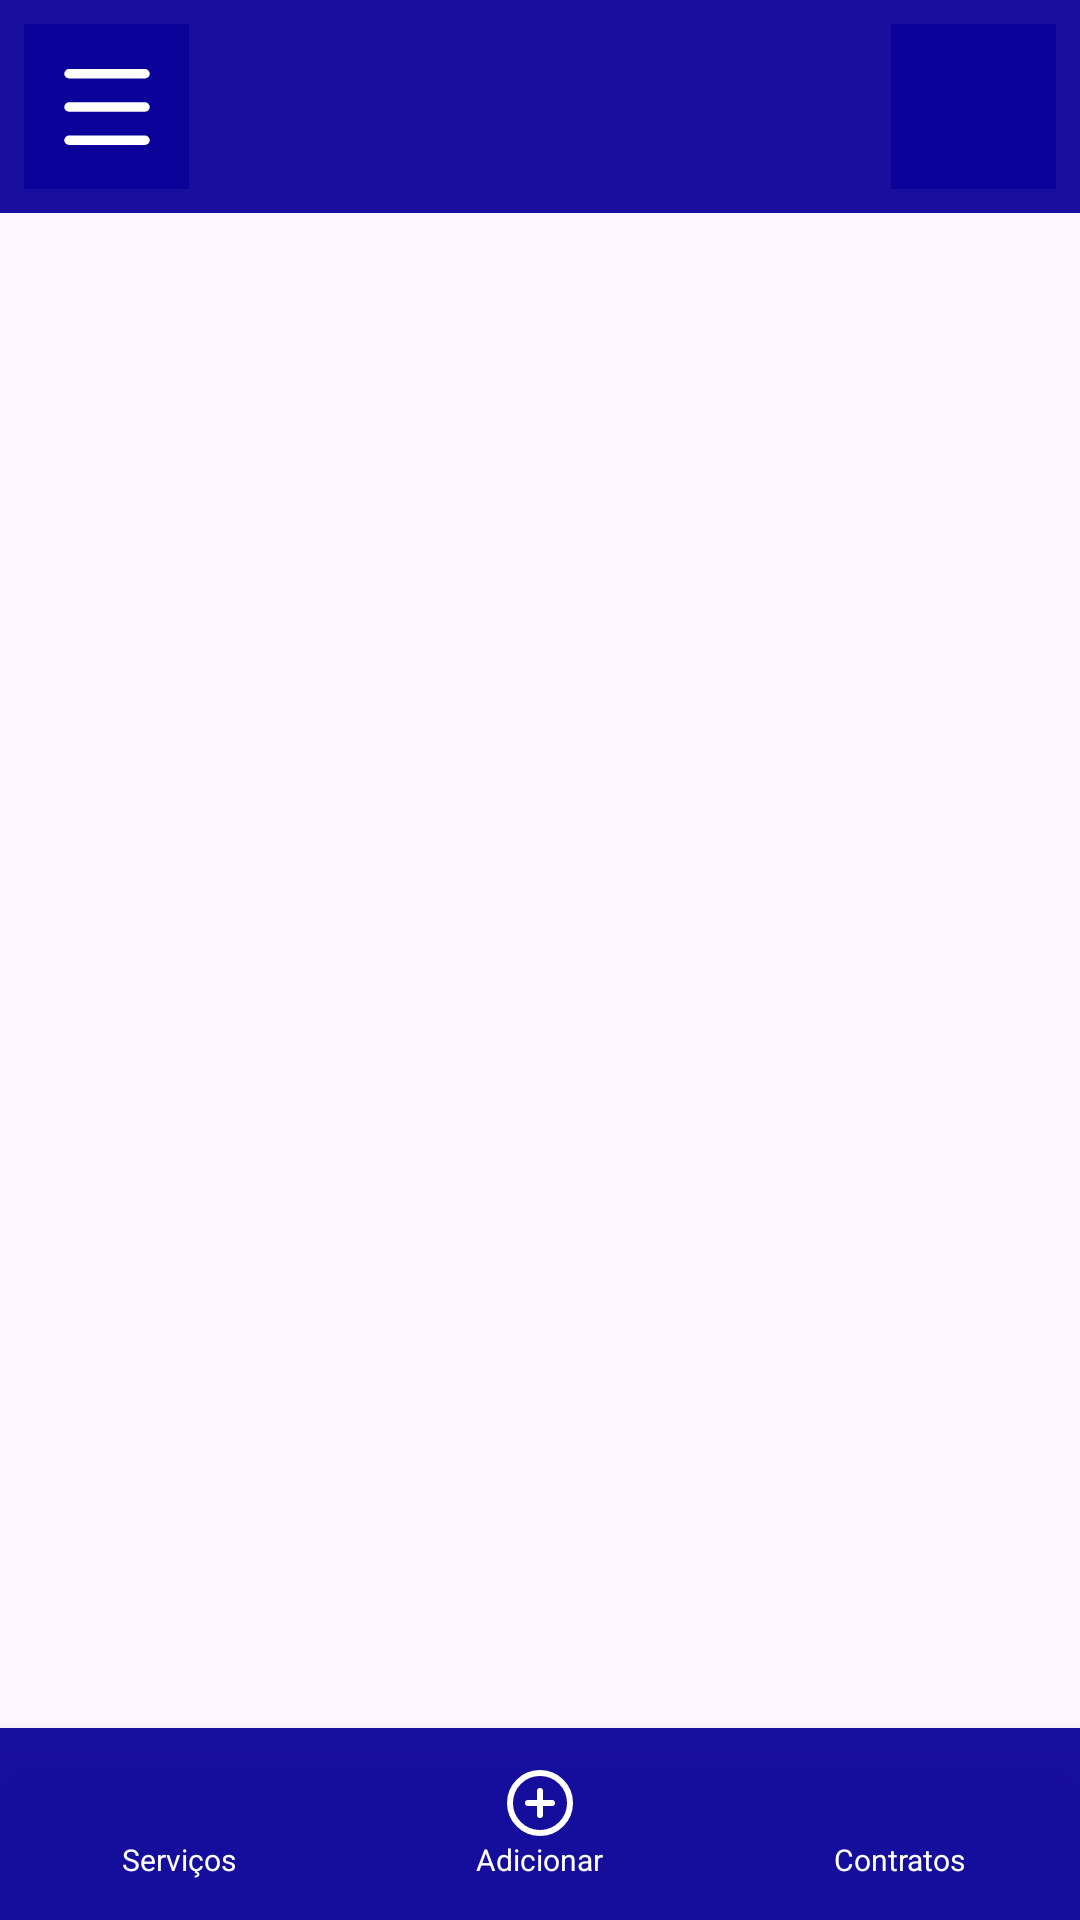

Here is an Android app screen rendered from its layout file. Give the layout XML and the strings, colors and styles it references.
<!-- AndroidManifest.xml: application theme Theme.Solvae -->
<!-- res/layout/servicos_historico.xml -->
<?xml version="1.0" encoding="utf-8"?>
<LinearLayout xmlns:android="http://schemas.android.com/apk/res/android"
    xmlns:app="http://schemas.android.com/apk/res-auto"
    xmlns:tools="http://schemas.android.com/tools"
    android:id="@+id/main"
    android:layout_width="match_parent"
    android:layout_height="match_parent"
    tools:context=".activity.ServiçosHistorico"
    android:orientation="vertical">

    
    <LinearLayout
        android:layout_width="match_parent"
        android:layout_height="wrap_content"
        android:orientation="horizontal"
        android:background="@color/ocean"
        android:padding="8dp">

        <ImageButton
            android:id="@+id/menubar"
            android:layout_width="55dp"
            android:layout_height="55dp"
            android:layout_gravity="center"
            android:src="@drawable/menu"
            android:backgroundTint="@null"
            android:background="@color/ocean"
            />

        <LinearLayout
            android:layout_width="0dp"
            android:layout_height="wrap_content"
            android:layout_weight="1"
            android:layout_gravity="center_vertical"
            android:orientation="vertical"
            android:paddingStart="8dp">


        </LinearLayout>

        <ImageButton
            android:id="@+id/search_button"
            android:layout_width="55dp"
            android:layout_height="55dp"
            android:layout_gravity="center"
            android:src="@drawable/search"
            android:backgroundTint="@null"
            android:background="@color/ocean"
            />
    </LinearLayout>

    
    
    <ScrollView
        android:layout_width="match_parent"
        android:layout_height="0dp"
        android:layout_weight="1">

        <LinearLayout
            android:layout_width="match_parent"
            android:layout_height="wrap_content"
            android:orientation="vertical"
            android:padding="16dp"
            >

            <androidx.recyclerview.widget.RecyclerView
                android:id="@+id/rvUsuario"
                android:layout_width="match_parent"
                android:layout_height="wrap_content"
                android:background="@drawable/container_componets"
                app:layoutManager="androidx.recyclerview.widget.LinearLayoutManager"
                tools:listitem="@layout/item_historico"
                />
        </LinearLayout>
    </ScrollView>

    
    <LinearLayout
        android:id="@+id/botmenu"
        android:layout_width="match_parent"
        android:layout_height="64dp"
        android:orientation="horizontal"
        android:background="@color/ocean"
        android:elevation="8dp"
        android:gravity="center_vertical">

        
        <LinearLayout
            android:id="@+id/btn_servicos"
            android:layout_width="0dp"
            android:layout_height="match_parent"
            android:layout_weight="1"
            android:gravity="center"
            android:orientation="vertical"
            android:clickable="true"
            android:focusable="true">
            <ImageView
                android:layout_width="24dp"
                android:layout_height="24dp"
                android:src="@drawable/search"
                />
            <TextView
                android:layout_width="wrap_content"
                android:layout_height="wrap_content"
                android:text="Serviços"
                android:textSize="10sp"
                android:textColor="@color/white"/>
        </LinearLayout>

        
        <LinearLayout
            android:id="@+id/btn_adicionar"
            android:layout_width="0dp"
            android:layout_height="match_parent"
            android:layout_weight="1"
            android:gravity="center"
            android:orientation="vertical"
            android:clickable="true"
            android:focusable="true">
            <ImageView
                android:layout_width="24dp"
                android:layout_height="24dp"
                android:src="@drawable/circlep"
                />
            <TextView
                android:layout_width="wrap_content"
                android:layout_height="wrap_content"
                android:text="Adicionar"
                android:textSize="10sp"
                android:textColor="@color/white" />
        </LinearLayout>

        
        <LinearLayout
            android:id="@+id/btn_contratos"
            android:layout_width="0dp"
            android:layout_height="match_parent"
            android:layout_weight="1"
            android:gravity="center"
            android:orientation="vertical"
            android:clickable="true"
            android:focusable="true">
            <ImageView
                android:layout_width="24dp"
                android:layout_height="24dp"
                android:src="@drawable/handshake_1_"
                />
            <TextView
                android:layout_width="wrap_content"
                android:layout_height="wrap_content"
                android:text="Contratos"
                android:textSize="10sp"
                android:textColor="@color/white" />
        </LinearLayout>
    </LinearLayout>

</LinearLayout>
<!-- res/layout/item_historico.xml (included above) -->
<?xml version="1.0" encoding="utf-8"?>
<LinearLayout
    xmlns:android="http://schemas.android.com/apk/res/android"
    android:orientation="vertical"
    android:layout_width="match_parent"
    android:layout_height="wrap_content"
    android:padding="12dp"
    android:background="@drawable/item_serv_bckg"
    android:layout_margin="2dp">
    <LinearLayout
        android:id="@+id/lldetalhes2"
        android:layout_width="match_parent"
        android:layout_height="wrap_content"
        android:orientation="horizontal"
        >
        <LinearLayout
            android:layout_width="0dp"
            android:layout_height="wrap_content"
            android:layout_weight="5"
            android:orientation="vertical">

            <TextView
                android:layout_width="match_parent"
                android:layout_height="wrap_content"
                android:id="@+id/tvTipoServ"
                android:text="Serviço 1"
                android:textStyle="bold"
                android:textSize="18sp"
                android:layout_marginBottom="8dp"/>

            <TextView
                android:layout_width="match_parent"
                android:layout_height="wrap_content"
                android:id="@+id/tVEspec"
                android:text="ServiçoX"
                android:textSize="12sp" />

        </LinearLayout>
        <LinearLayout
            android:layout_width="50dp"
            android:layout_height="wrap_content"
            android:orientation="vertical"
            android:layout_weight="0.1"
            android:layout_marginRight="32dp">

            <TextView
                android:id="@+id/tvNameStatus"
                android:layout_width="match_parent"
                android:layout_height="wrap_content"
                android:text="Status"
                android:textSize="12sp"
                android:textAlignment="center"
                android:layout_marginBottom="10dp"
                />

            <TextView
                android:id="@+id/tvStatusServ"
                android:layout_width="match_parent"
                android:layout_height="wrap_content"
                android:text="Concluido"
                android:textSize="12sp"
                android:textAlignment="center"
                android:textStyle="bold"
                />

        </LinearLayout>

    </LinearLayout>
</LinearLayout>
<!-- resources referenced by this layout -->
<resources>
  <color name="ocean">#F00A029A</color>
  <color name="white">#FFFFFFFF</color>
  <!-- drawable circlep (drawable) -->
  <vector xmlns:android="http://schemas.android.com/apk/res/android"
      android:width="24dp"
      android:height="24dp"
      android:viewportWidth="24"
      android:viewportHeight="24">
    <path
        android:pathData="M12,12m-10,0a10,10 0,1 1,20 0a10,10 0,1 1,-20 0"
        android:strokeLineJoin="round"
        android:strokeWidth="2"
        android:fillColor="#00000000"
        android:strokeColor="@color/white"
        android:strokeLineCap="round"/>
    <path
        android:pathData="M8,12h8"
        android:strokeLineJoin="round"
        android:strokeWidth="2"
        android:fillColor="#00000000"
        android:strokeColor="@color/white"
        android:strokeLineCap="round"/>
    <path
        android:pathData="M12,8v8"
        android:strokeLineJoin="round"
        android:strokeWidth="2"
        android:fillColor="#00000000"
        android:strokeColor="@color/white"
        android:strokeLineCap="round"/>
  </vector>
  <!-- drawable container_componets (drawable) -->
  <?xml version="1.0" encoding="utf-8"?>
  <selector xmlns:android="http://schemas.android.com/apk/res/android">
      <item>
          <shape android:shape="rectangle">
             <solid android:color="@color/white"/>
              <corners android:radius="10dp"/>
          </shape>
      </item>
  </selector>
  <!-- drawable item_serv_bckg (drawable) -->
  <?xml version="1.0" encoding="utf-8"?>
  <shape xmlns:android="http://schemas.android.com/apk/res/android">
          <solid android:color="#FFFFFF" />
          <stroke
              android:width="1.5dp"
              android:color="@color/black" />
          <corners android:radius="16dp" />
  </shape>
  <!-- drawable menu (drawable) -->
  <vector xmlns:android="http://schemas.android.com/apk/res/android"
      android:width="38dp"
      android:height="38dp"
      android:viewportWidth="24"
      android:viewportHeight="24">
    <path
        android:pathData="M4,5h16"
        android:strokeLineJoin="round"
        android:strokeWidth="2"
        android:fillColor="#00000000"
        android:strokeColor="@color/white"
        android:strokeLineCap="round"/>
    <path
        android:pathData="M4,12h16"
        android:strokeLineJoin="round"
        android:strokeWidth="2"
        android:fillColor="#00000000"
        android:strokeColor="@color/white"
        android:strokeLineCap="round"/>
    <path
        android:pathData="M4,19h16"
        android:strokeLineJoin="round"
        android:strokeWidth="2"
        android:fillColor="#00000000"
        android:strokeColor="@color/white"
        android:strokeLineCap="round"/>
  </vector>
  <style name="Theme.Solvae" parent="Base.Theme.Solvae" />
  <color name="black">#FF000000</color>
  <style name="Base.Theme.Solvae" parent="Theme.Material3.DayNight.NoActionBar">
          
          
      </style>
</resources>
